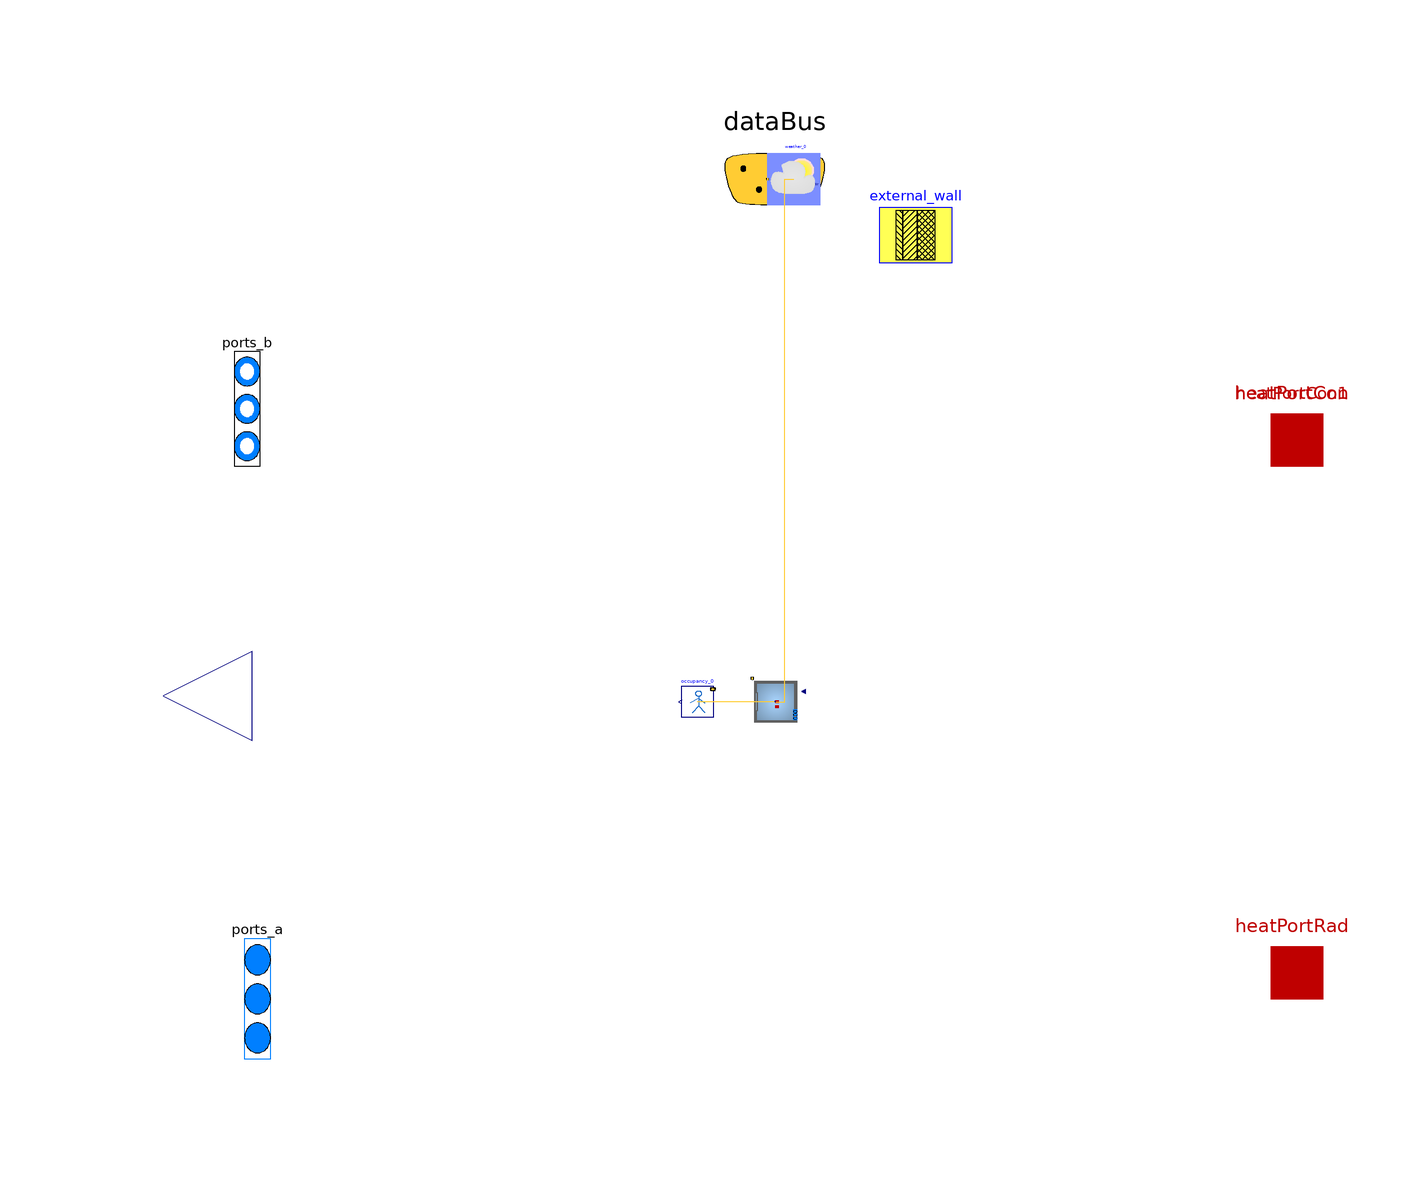

The Modelica model whose source follows is shown above as a component diagram (icons at their Placement, wires along their Line points).

model envelope

            parameter Buildings.HeatTransfer.Data.GlazingSystems.Generic double_glazing(
    final glass={
        Buildings.HeatTransfer.Data.Glasses.Generic(
        x=0.003,
        k=1.0,
        tauSol={ 0.646 },
        rhoSol_a={ 0.062 },
        rhoSol_b={ 0.063 },
        tauIR=0.0,
        absIR_a=0.84,
        absIR_b=0.84)
        ,
        Buildings.HeatTransfer.Data.Glasses.Generic(
        x=0.003,
        k=1.0,
        tauSol={ 0.646 },
        rhoSol_a={ 0.062 },
        rhoSol_b={ 0.063 },
        tauIR=0.0,
        absIR_a=0.84,
        absIR_b=0.84)
        
    },
    final gas={
            Buildings.HeatTransfer.Data.Gases.Air(x=0.0127)
            
    },
    UFra=1.4)
    annotation (
    defaultComponentPrefixes="parameter",
    defaultComponentName="datGlaSys");
    parameter Buildings.HeatTransfer.Data.OpaqueConstructions.Generic
        external_wall(
    final nLay=3,
    absIR_a=0.9,
    absIR_b=0.9,
    absSol_a=0.6,
    absSol_b=0.6,
    material={Buildings.HeatTransfer.Data.Solids.Generic(
        x=0.2,
        k=1.4,
        c=840.0,
        d=2240.0),Buildings.HeatTransfer.Data.Solids.Generic(
        x=0.02,
        k=0.03,
        c=1200.0,
        d=40.0),Buildings.HeatTransfer.Data.Solids.Generic(
        x=0.1,
        k=0.12,
        c=1210.0,
        d=540.0)    },
    roughness_a=Buildings.HeatTransfer.Types.SurfaceRoughness.Rough)
    annotation (Placement(transformation(extent={{20,84},{34,98}})));

// Define Medium Package
extends Trano.BaseClasses.Containers.envelope ;
replaceable package Medium = Buildings.Media.Air(extraPropertiesNames={"CO2"})
  constrainedby Modelica.Media.Interfaces.PartialMedium

  annotation (choicesAllMatching = true);

// Define Heat Transfer Ports
Modelica.Thermal.HeatTransfer.Interfaces.HeatPort_a[0] heatPortCon
  annotation (
      Placement(transformation(extent= {{90,40},{110,60}} )),
      iconTransformation(extent= {{90,40},{110,60}} )
  );

Modelica.Thermal.HeatTransfer.Interfaces.HeatPort_a[1] heatPortCon1
  annotation (
      Placement(transformation(extent= {{90,40},{110,60}} )),
      iconTransformation(extent= {{-4,98},{6,108}} )
  );

Modelica.Thermal.HeatTransfer.Interfaces.HeatPort_a[0] heatPortRad

  annotation (
      Placement(transformation(extent= {{90,-62},{110,-42}} )),
      iconTransformation(extent= {{90,-62},{110,-42}} )
  );
  Modelica.Blocks.Interfaces.RealOutput y[0] annotation (Placement(transformation(
      extent= {{-100,-16},{-134,18}} ), iconTransformation(extent= {{-100,-16},{-134,18}} )));
// Define Data Bus
Trano.Controls.BaseClasses.DataBus dataBus 
  annotation (Placement(transformation(extent= {{-20,80},{20,120}} )),iconTransformation(extent=  {{-228,58},{-208,78}} ));

// Define Fluid Ports
Modelica.Fluid.Interfaces.FluidPorts_b[3] ports_b(
  redeclare package Medium = Medium)
  annotation (Placement(transformation(extent= {{-106,34},{-96,78}} ), iconTransformation(
      extent= {{-106,34},{-96,78}} )), iconTransformation(extent=  {{-106,30},{-92,86}} ));

Modelica.Fluid.Interfaces.FluidPorts_a[0] ports_a(
  redeclare package Medium = Medium)
  annotation ( Placement(transformation(extent= {{-104,-80},{-94,-34}} ), iconTransformation(
      extent= {{-104,-80},{-94,-34}} )),iconTransformation(extent=  {{-108,-92},{-94,-40}} ));
    Buildings.ThermalZones.Detailed.MixedAir space_1(
        redeclare package Medium = Medium,
            hRoo=2.0,
    AFlo=20.0,
    linearizeRadiation=true,
    m_flow_nominal=0.01,
    mSenFac=1.0,
    T_start=294.15
,nPorts = 3,                    nConExt=1,
                    datConExt(
                    layers={ external_wall },
    A={ 10.0 },
    til={Buildings.Types.Tilt.Wall},
                    azi={ 1.57 }),
                    nSurBou=0,                    nConBou=1,
                    datConBou(
                    layers={ external_wall },
    A={ 10.0 },
    til={Buildings.Types.Tilt.Floor},
                    azi={ 0.0 }),
                    nConExtWin=1,
                    datConExtWin(
                    layers={ external_wall },
    A={ 10.0 },
    til={Buildings.Types.Tilt.Wall},
                    glaSys={ double_glazing },
                    wWin={ 1.0 },
                    hWin={ 1.0 },
                    azi={ -1.57 }),
        nConPar=0,
        energyDynamics=Modelica.Fluid.Types.Dynamics.FixedInitial) annotation (
    Placement(transformation(origin = { 0.19296130148009638, -0.09732585623581258 },
    extent = {{ 5, -5}, {-5, 5}}
)));
    
    
    
    
        one_spaces_air_handling_unit.Components.BaseClasses.OccupancyOccupancy_0
    occupancy_0(    gain=[35; 70; 30],
    k=1/6/4,
    occupancy=3600*{7, 19}
) annotation (
    Placement(transformation(origin = { -14.807038698519904, -0.09732585623581258 },
    extent = {{ 3, -3}, {-3, 3}}
)));
        Buildings.BoundaryConditions.WeatherData.ReaderTMY3
                weather_0(filNam=Modelica.Utilities.Files.loadResource
        ("modelica://Buildings/Resources/weatherdata/USA_IL_Chicago-OHare.Intl.AP.725300_TMY3.mos"))
     annotation (
    Placement(transformation(origin = { 3.67026871362728, 100.0 },
    extent = {{ 5, -5}, {-5, 5}}
)));
equation        
        connect(space_1.qGai_flow,occupancy_0.y)
        annotation (Line(
        points={{ 0.19296130148009638, -0.09732585623581258 }    ,{ -7.307038698519904, -0.09732585623581258 }    ,{ -7.307038698519904, -0.09732585623581258 }    ,{ -14.807038698519904, -0.09732585623581258 }    },
        color={255,204,51},
        thickness=0.1,pattern =
        LinePattern.Solid,
        smooth=Smooth.None))
            ;        
        connect(space_1.ports[1],ports_b[1])
        annotation (Line(
        points={{ 0.19296130148009638, -0.09732585623581258 }    ,{ 0.09648065074004819, -0.09732585623581258 }    ,{ 0.09648065074004819, 0.0 }    ,{ 0.0, 0.0 }    },
        color={0, 0, 139},
        thickness=0.1,pattern =
        LinePattern.Dash,
        smooth=Smooth.None))
            ;        
        connect(space_1.weaBus,weather_0.weaBus)
        annotation (Line(
        points={{ 0.19296130148009638, -0.09732585623581258 }    ,{ 1.9316150075536882, -0.09732585623581258 }    ,{ 1.9316150075536882, 100.0 }    ,{ 3.67026871362728, 100.0 }    },
        color={255,204,51},
        thickness=0.1,pattern =
        LinePattern.Solid,
        smooth=Smooth.None))
            ;        
        connect(space_1.ports[2],ports_b[2])
        annotation (Line(
        points={{ 0.19296130148009638, -0.09732585623581258 }    ,{ 0.09648065074004819, -0.09732585623581258 }    ,{ 0.09648065074004819, 0.0 }    ,{ 0.0, 0.0 }    },
        color={0, 0, 139},
        thickness=0.1,pattern =
        LinePattern.Dash,
        smooth=Smooth.None))
            ;        
        connect(occupancy_0.dataBus,dataBus)
            ;        
        connect(space_1.heaPorAir,heatPortCon1[1])
            ;        
        connect(space_1.ports[3],ports_b[3])
            ;        
        connect(weather_0.weaBus,dataBus)
        annotation (Line(
        points={{ 3.67026871362728, 100.0 }    ,{ 3.67026871362728, 100.0 }    ,{ 3.67026871362728, 100.0 }    ,{ 3.67026871362728, 100.0 }    },
        color={255,204,51},
        thickness=0.1,pattern =
        LinePattern.Solid,
        smooth=Smooth.None))
            ;end envelope;